Dataset: splits (GitHub, meetarora19/LiverAI). Classes: normal, tumor.

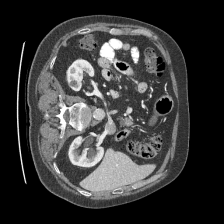
Label: normal

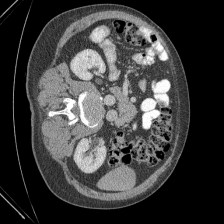
Label: normal

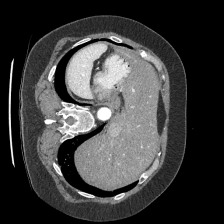
Label: normal

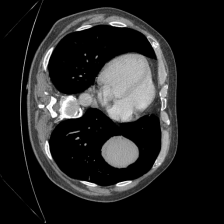
Label: normal

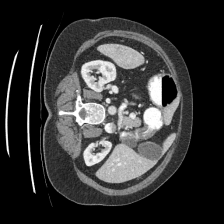
Label: tumor

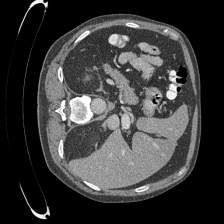
Label: tumor
